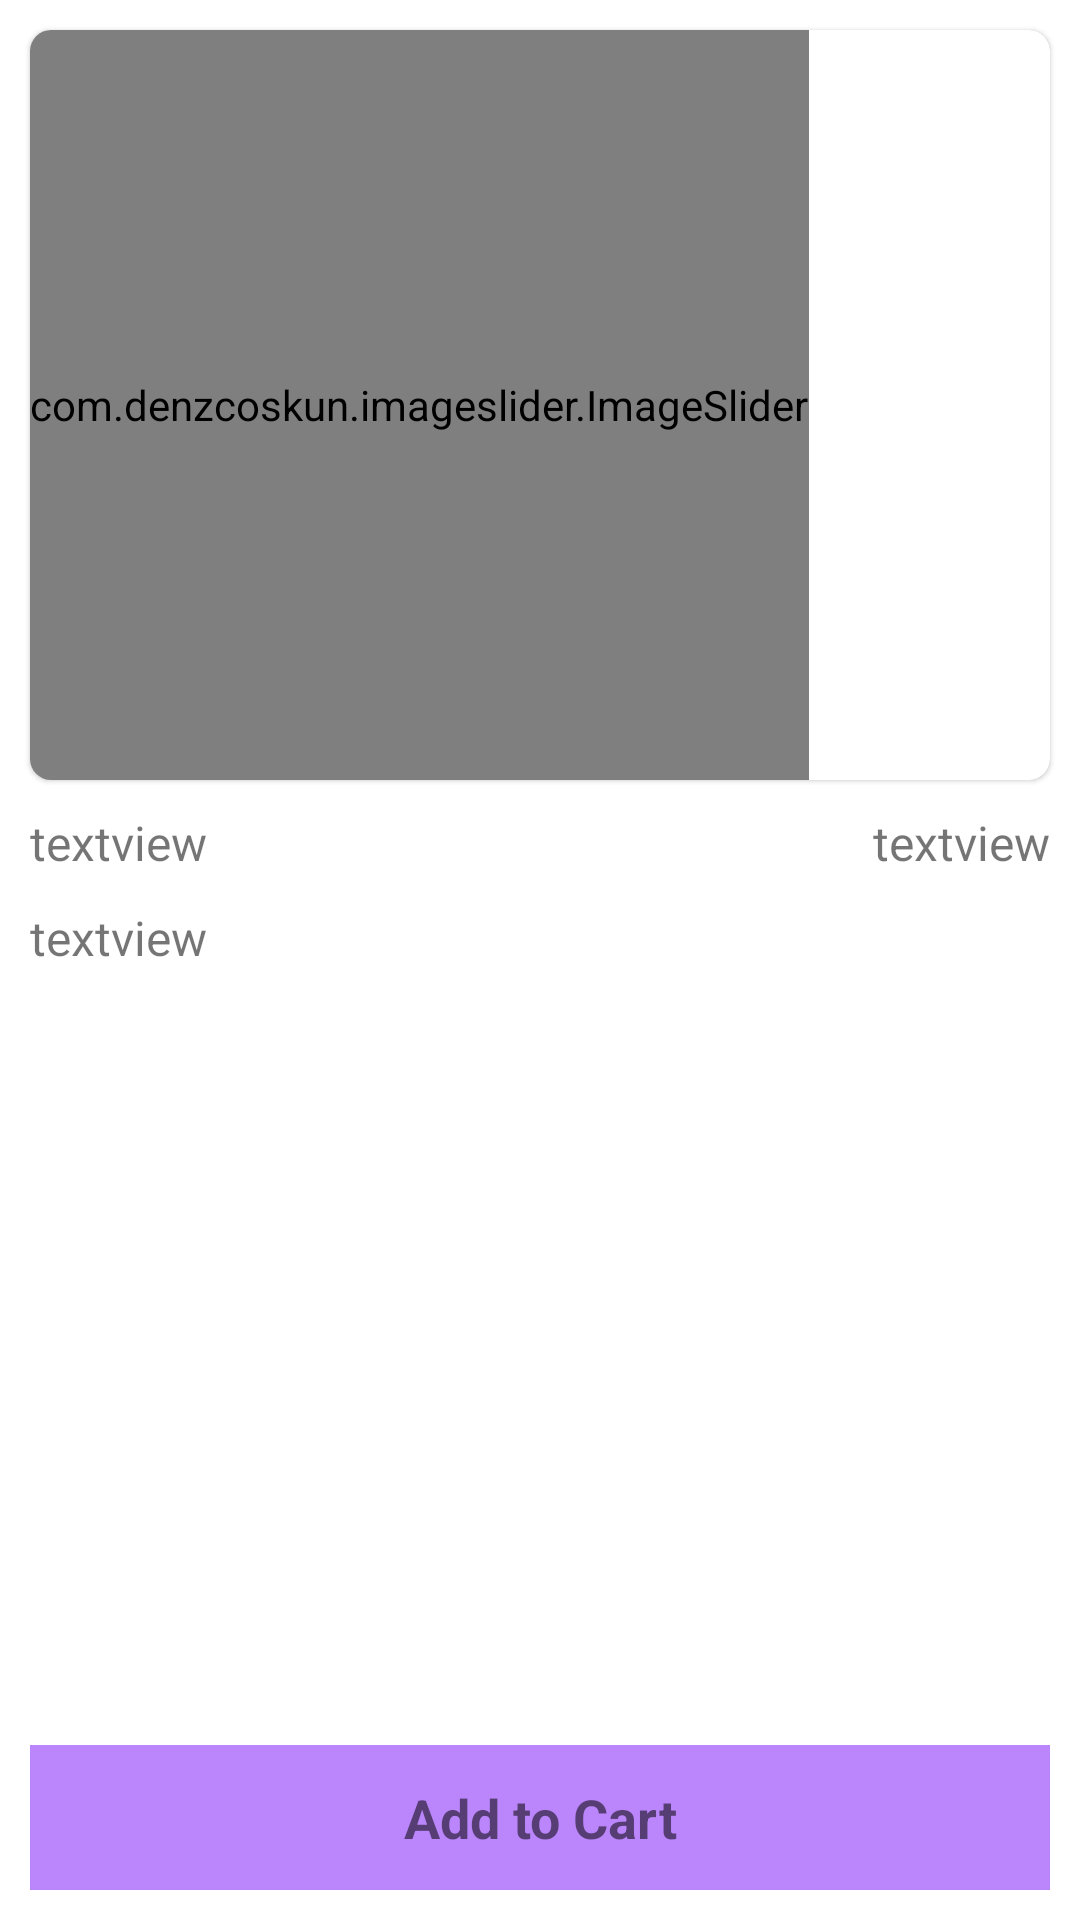

The Android layout XML behind this screen, and the referenced resources:
<!-- AndroidManifest.xml: application theme Theme.MaterialComponents.Light -->
<!-- res/layout/activity_product_details.xml -->
<?xml version="1.0" encoding="utf-8"?>
<androidx.constraintlayout.widget.ConstraintLayout xmlns:android="http://schemas.android.com/apk/res/android"
    xmlns:app="http://schemas.android.com/apk/res-auto"
    xmlns:tools="http://schemas.android.com/tools"
    android:layout_width="match_parent"
    android:layout_height="match_parent"
    tools:context=".AddProductDetailsActivity">

    <com.google.android.material.card.MaterialCardView
        android:id="@+id/materialCardView"
        android:layout_width="match_parent"
        android:layout_height="250dp"
        app:cardCornerRadius="7dp"
        android:layout_margin="10dp"
        app:layout_constraintEnd_toEndOf="parent"
        app:layout_constraintStart_toStartOf="parent"
        app:layout_constraintTop_toTopOf="parent">

        <com.denzcoskun.imageslider.ImageSlider
            android:id="@+id/image_slider"
            android:layout_width="wrap_content"
            android:layout_height="match_parent"
            app:iss_auto_cycle="true"
            app:iss_period="1000"
            app:iss_delay="0"/>

    </com.google.android.material.card.MaterialCardView>

    <TextView
        android:id="@+id/textView7"
        android:layout_width="wrap_content"
        android:layout_height="wrap_content"
        android:text="textview"
        android:textSize="16sp"
        android:layout_marginTop="10dp"
        app:layout_constraintStart_toStartOf="@+id/materialCardView"
        app:layout_constraintTop_toBottomOf="@+id/materialCardView" />

    <TextView
        android:id="@+id/textView8"
        android:layout_width="wrap_content"
        android:layout_height="wrap_content"
        android:text="textview"
        android:layout_marginRight="10dp"
        android:layout_marginTop="10dp"
        android:textSize="16sp"
        app:layout_constraintBottom_toBottomOf="@+id/textView7"
        app:layout_constraintEnd_toEndOf="parent"
        app:layout_constraintTop_toBottomOf="@+id/materialCardView" />

    <TextView
        android:id="@+id/textView9"
        android:layout_width="0dp"
        android:layout_height="0dp"
        android:text="@string/textview"
        android:textSize="16sp"
        android:layout_margin="10dp"
        app:layout_constraintBottom_toTopOf="@+id/textView10"
        app:layout_constraintEnd_toEndOf="parent"
        app:layout_constraintHorizontal_bias="0.457"
        app:layout_constraintStart_toStartOf="parent"
        app:layout_constraintTop_toBottomOf="@+id/textView8"
        app:layout_constraintVertical_bias="1.0" />

    <TextView
        android:id="@+id/textView10"
        android:layout_width="0dp"
        android:layout_height="wrap_content"
        android:background="@color/purple_200"
        android:gravity="center"
        android:layout_marginHorizontal="10dp"
        android:layout_marginBottom="10dp"
        android:padding="12dp"
        android:text="Add to Cart"
        android:textSize="18sp"
        android:textStyle="bold"
        app:layout_constraintBottom_toBottomOf="parent"
        app:layout_constraintEnd_toEndOf="parent"
        app:layout_constraintStart_toStartOf="parent" />
</androidx.constraintlayout.widget.ConstraintLayout>
<!-- resources referenced by this layout -->
<resources>
  <color name="purple_200">#FFBB86FC</color>
  <string name="textview">textview</string>
</resources>
